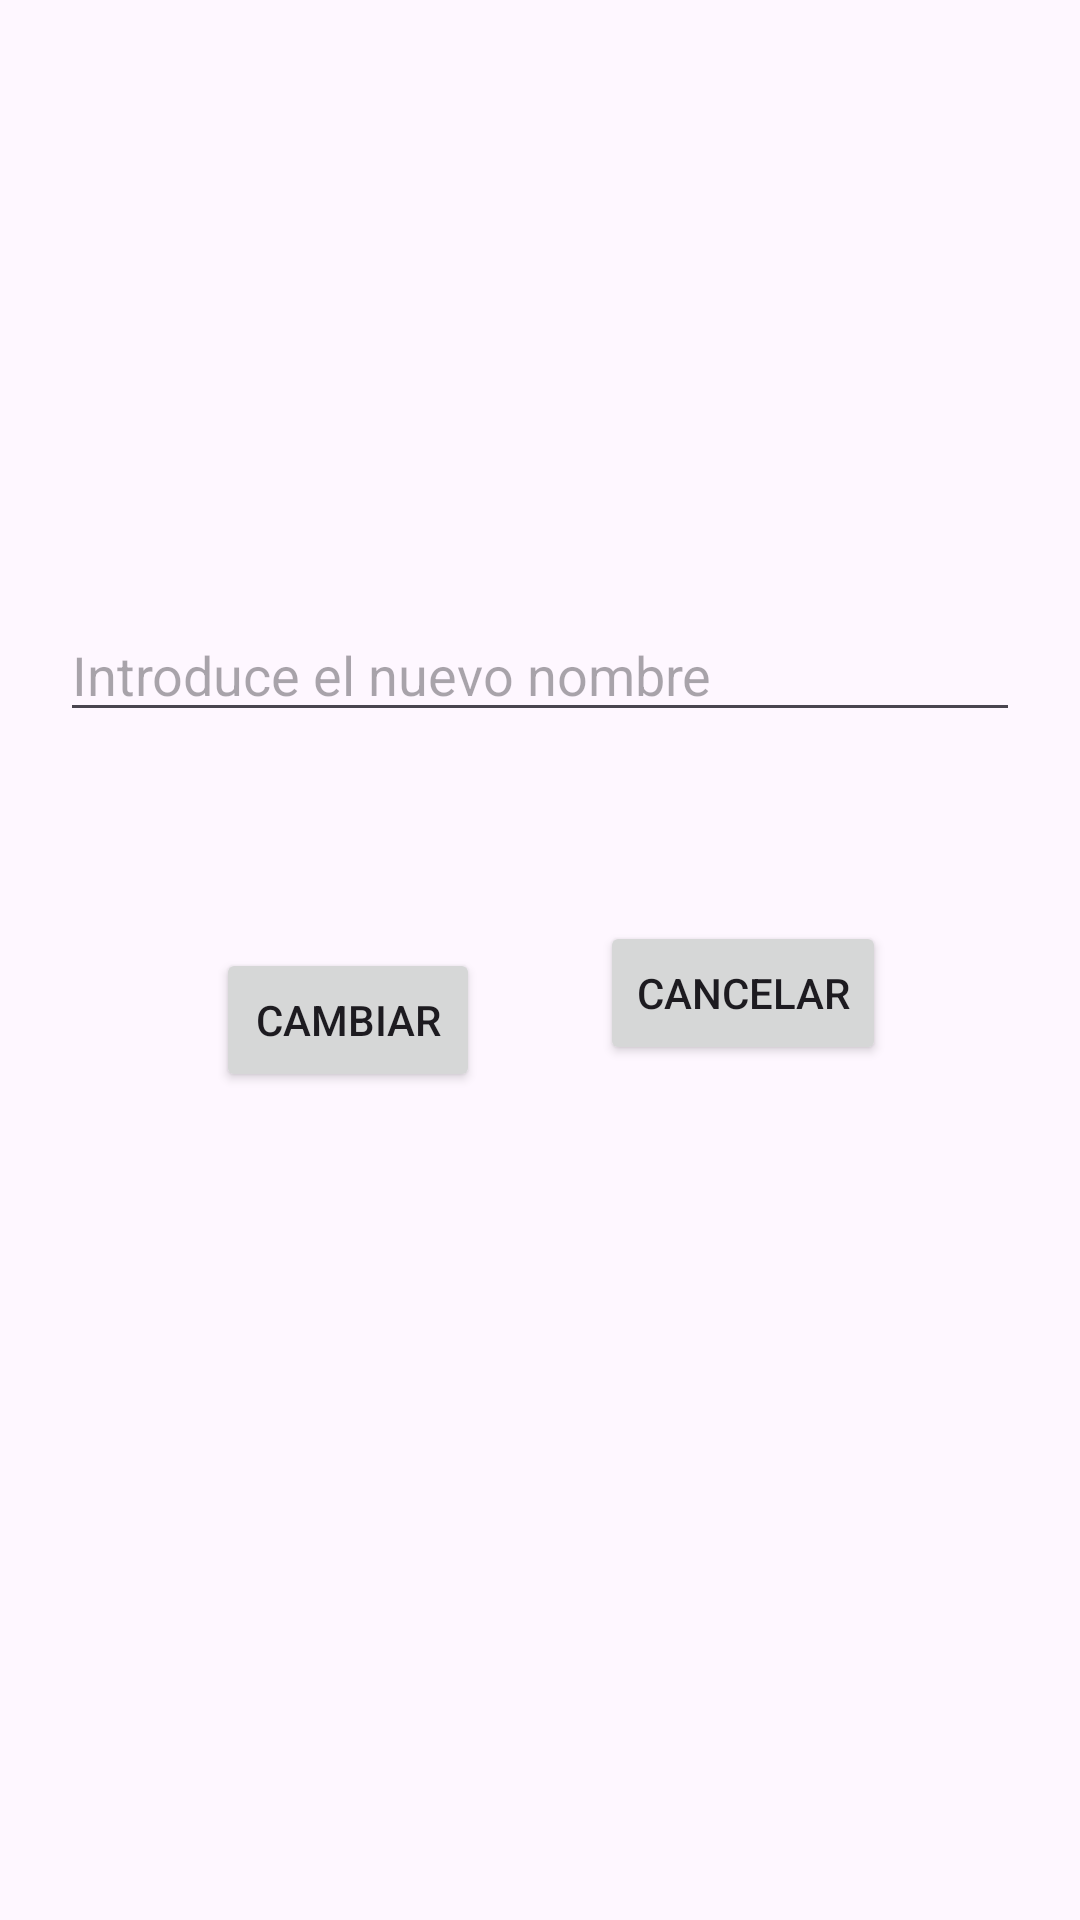

The Android layout XML behind this screen, and the referenced resources:
<!-- AndroidManifest.xml: application theme Theme.ActBANDERAOF -->
<!-- res/layout/activity_editar_bandera.xml -->
<?xml version="1.0" encoding="utf-8"?>
<androidx.constraintlayout.widget.ConstraintLayout xmlns:android="http://schemas.android.com/apk/res/android"
    xmlns:app="http://schemas.android.com/apk/res-auto"
    xmlns:tools="http://schemas.android.com/tools"
    android:layout_width="match_parent"
    android:layout_height="match_parent">

    


    <ImageView
        android:id="@+id/ivBandera"
        android:layout_width="100dp"
        android:layout_height="100dp"
        android:layout_gravity="center"
        android:layout_marginTop="80dp"
        android:contentDescription="BANDERA"
        app:layout_constraintEnd_toEndOf="parent"
        app:layout_constraintHorizontal_bias="0.498"
        app:layout_constraintStart_toStartOf="parent"
        app:layout_constraintTop_toTopOf="parent" />

    <EditText
        android:id="@+id/etNombre"
        android:layout_width="match_parent"
        android:layout_height="wrap_content"
        android:layout_margin="20dp"
        android:hint="Introduce el nuevo nombre"
        app:layout_constraintBottom_toBottomOf="parent"
        app:layout_constraintEnd_toEndOf="parent"
        app:layout_constraintHorizontal_bias="0.0"
        app:layout_constraintStart_toStartOf="parent"
        app:layout_constraintTop_toTopOf="parent"
        app:layout_constraintVertical_bias="0.327" />


    <Button
        android:id="@+id/btnGuardar"
        android:layout_width="wrap_content"
        android:layout_height="wrap_content"
        android:layout_marginStart="52dp"
        android:layout_marginTop="72dp"
        android:text="Cambiar"
        app:layout_constraintBottom_toBottomOf="parent"
        app:layout_constraintStart_toStartOf="@+id/etNombre"
        app:layout_constraintTop_toBottomOf="@+id/etNombre"
        app:layout_constraintVertical_bias="0.0" />

    <Button
        android:id="@+id/btnCancelar"
        android:layout_width="wrap_content"
        android:layout_height="wrap_content"
        android:layout_marginTop="20dp"
        android:text="Cancelar"
        app:layout_constraintBottom_toBottomOf="parent"
        app:layout_constraintEnd_toEndOf="@+id/etNombre"
        app:layout_constraintHorizontal_bias="0.473"
        app:layout_constraintStart_toEndOf="@+id/btnGuardar"
        app:layout_constraintTop_toBottomOf="@+id/etNombre"
        app:layout_constraintVertical_bias="0.131" />

</androidx.constraintlayout.widget.ConstraintLayout>
<!-- resources referenced by this layout -->
<resources>
  <style name="Theme.ActBANDERAOF" parent="Base.Theme.ActBANDERAOF" />
  <style name="Base.Theme.ActBANDERAOF" parent="Theme.Material3.DayNight">
          
          
      </style>
</resources>
